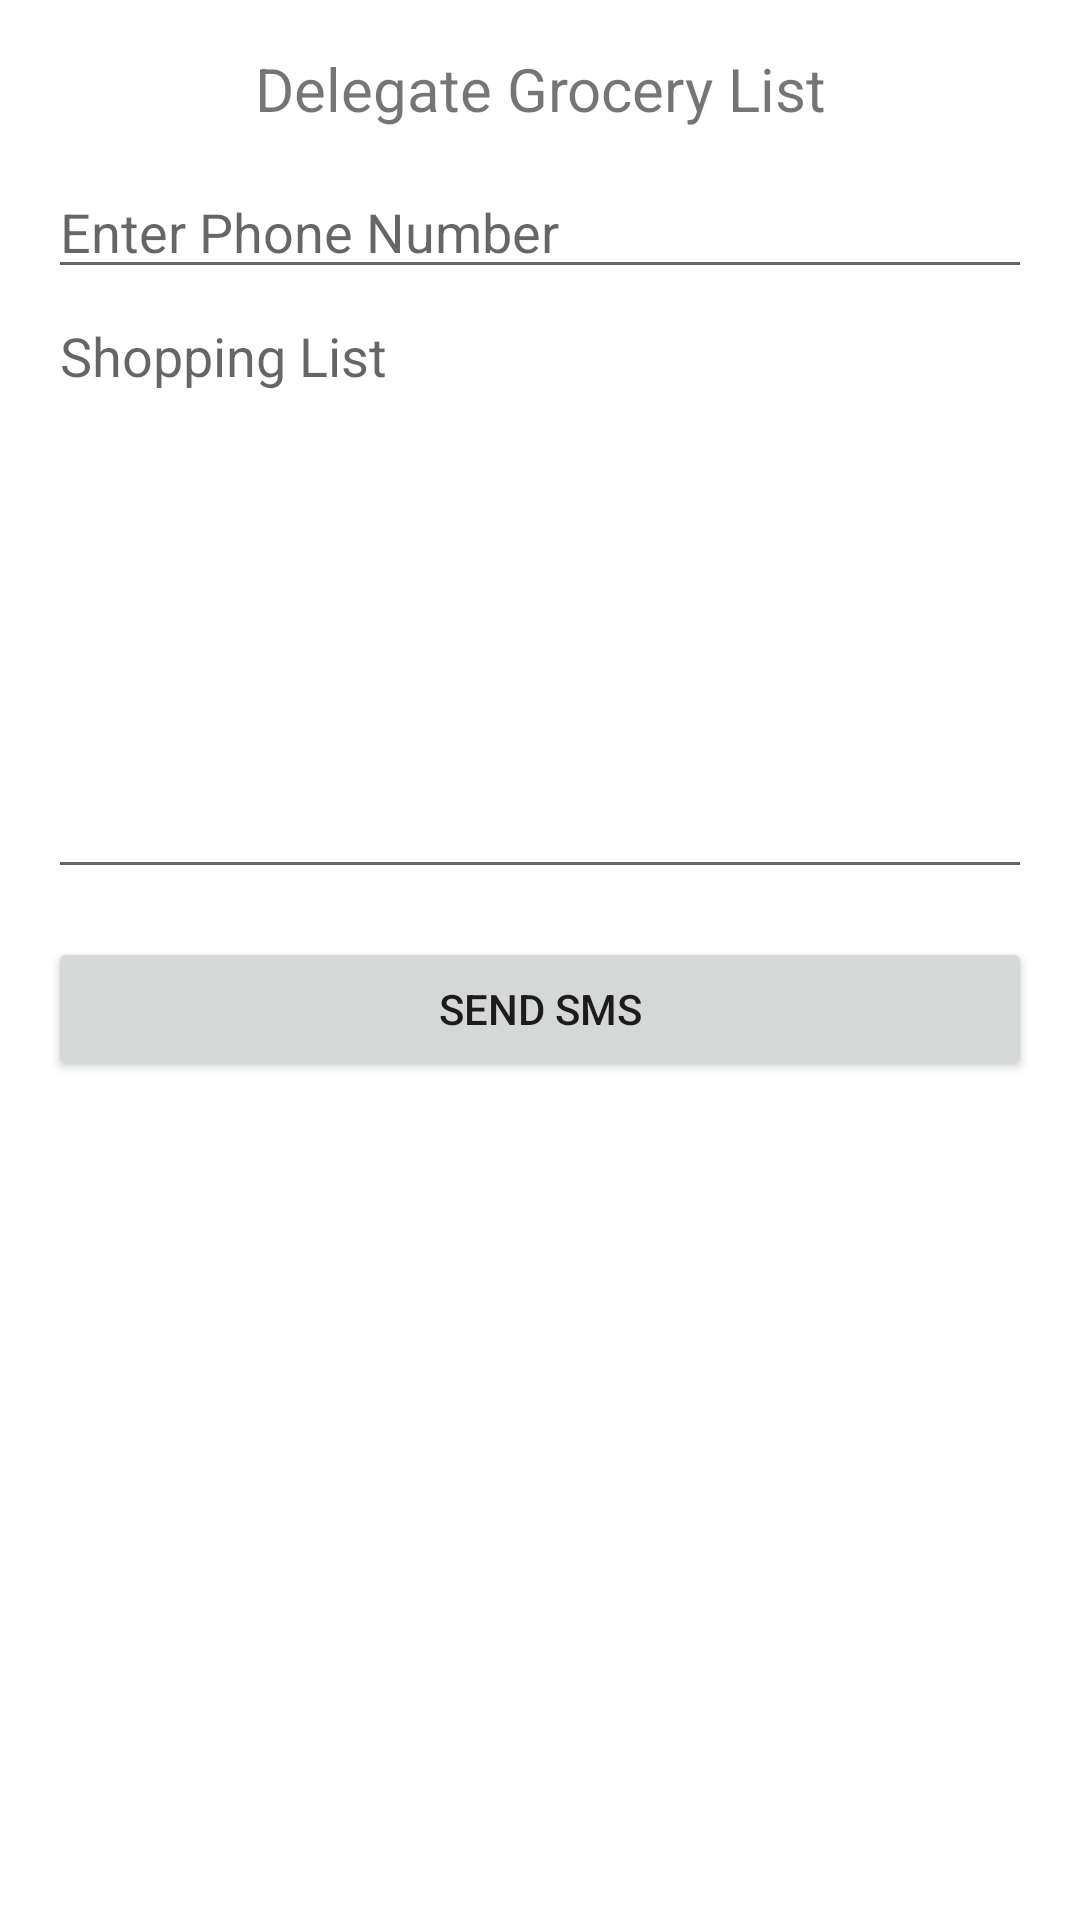

Write the Android layout XML for this screen, with the resource values it uses.
<!-- AndroidManifest.xml: application theme Theme.MealMate -->
<!-- res/layout/activity_item_delegation.xml -->
<?xml version="1.0" encoding="utf-8"?>
<androidx.constraintlayout.widget.ConstraintLayout xmlns:android="http://schemas.android.com/apk/res/android"
    android:layout_width="match_parent"
    android:layout_height="match_parent">

    <LinearLayout
        android:layout_width="match_parent"
        android:layout_height="match_parent"
        android:orientation="vertical"
        android:padding="16dp">

        <TextView
            android:layout_width="match_parent"
            android:layout_height="wrap_content"
            android:gravity="center"
            android:paddingBottom="12dp"
            android:text="Delegate Grocery List"
            android:textSize="20sp" />

        <EditText
            android:id="@+id/phoneNumberInput"
            android:layout_width="match_parent"
            android:layout_height="wrap_content"
            android:hint="Enter Phone Number"
            android:inputType="phone" />

        <EditText
            android:id="@+id/messageInput"
            android:layout_width="match_parent"
            android:layout_height="200dp"
            android:gravity="top"
            android:hint="Shopping List"
            android:inputType="textMultiLine" />

        <Button
            android:id="@+id/sendButton"
            android:layout_width="match_parent"
            android:layout_height="wrap_content"
            android:layout_marginTop="16dp"
            android:text="Send SMS" />
    </LinearLayout>
</androidx.constraintlayout.widget.ConstraintLayout>
<!-- resources referenced by this layout -->
<resources>
  <style name="Theme.MealMate" parent="Theme.MaterialComponents.DayNight.NoActionBar">
          
          <item name="colorPrimary">@color/primaryCoral</item>
          <item name="colorPrimaryVariant">@color/primaryOrangeDark</item>
          <item name="colorSecondary">@color/primaryOrangeLight</item>
  
          
          <item name="android:statusBarColor">@color/primaryOrangeDark</item>
          <item name="android:navigationBarColor">@color/primaryOrangeDark</item>
  
          
          <item name="android:windowLightStatusBar">true</item>
  
          
          <item name="colorAccent">@color/primaryOrangeLight</item>
      </style>
  <color name="primaryCoral">#212121</color>
  <color name="primaryOrangeDark">#FFA500</color>
  <color name="primaryOrangeLight">#FFBB33</color>
</resources>
